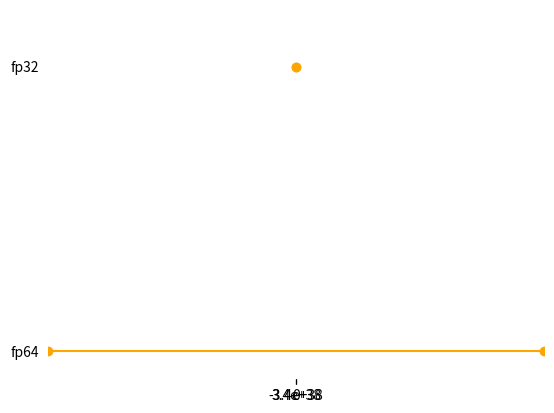
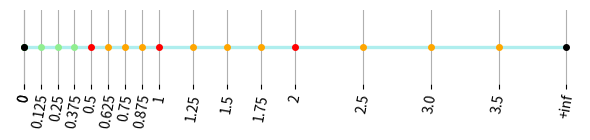
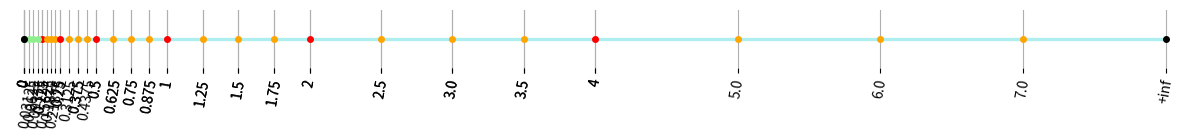

Recreate these plots in Python, in order.
import numpy as np
import sympy as sp
from matplotlib import pyplot as plt


fp32_max = np.finfo(np.float32).max
fp32_min = np.finfo(np.float32).min
fp64_max = np.finfo(np.float64).max
fp64_min = np.finfo(np.float64).min

fp32_interval = sp.Interval(fp32_min, fp32_max)
fp64_interval = sp.Interval(fp64_min, fp64_max)

r_fp32 = fp32_interval.measure
r_fp64 = fp64_interval.measure


print("FP32 Interval:", fp32_interval)
print("FP64 Interval:", fp64_interval)
print("Range of FP32:", r_fp32)
print("Range of FP64:", r_fp64)
print("Factor:", r_fp64 / r_fp32)

# Create a plot
fig, ax = plt.subplots()

plt.plot((fp32_min, fp32_max),(0.1,0.1),'o-',color='orange', label='FP32 Interval')
plt.plot((fp64_min/16.0, fp64_max/16.0),(0,0),'o-',color='orange', label='FP64 Interval')

ax.spines['top'].set_visible(False)
ax.spines['right'].set_visible(False)
ax.spines['left'].set_visible(False)
ax.spines['bottom'].set_visible(False)

ax.tick_params(left=False, bottom=True)

ax.set_yticks([0, 0.1],["fp64", "fp32"])
ax.set_ylim(-0.01, 0.12)
print(fp32_min)
print(fp32_max)
print(fp64_min)
print(fp32_min)
xticks = [fp64_min, fp32_min, 0, fp32_max, fp64_max]
xtick_labels = [f"{fp64_min:.1e}", f"{fp32_min:.1e}", "0", f"{fp32_max:.1e}", f"{fp64_max:.1e}"]
ax.set_xticks(xticks, xtick_labels)
ax.set_xlim(fp64_min/16.0, fp64_max/16.0)

# Show the plot
# plt.show()


print("============")

max_8_bit = 0b11111111
print(max_8_bit)

max_11_bit = 0b11111111111
print(max_11_bit)
print((max_11_bit + 1)/(max_8_bit +1))

max_3_bit = 0b111
print(max_3_bit + 1)


fp32_set = sp.Interval(fp32_min, fp32_max, False, False)
fp64_set = sp.Interval(fp64_min, fp64_max, False, False)

print("Is 0 in FP32 set?", 0 in fp32_set)
print("Is 0 in FP64 set?", 0 in fp64_set)

#print("Cardinality of FP32 set:", fp32_set.cardinality())
#print("Cardinality of FP64 set:", fp64_set.cardinality())

# Define a symbolic representation for the floating-point number
x = sp.Symbol('x')

# Define the range of possible values for the 32-bit floating-point number
float_set = sp.Interval(-sp.Float(2**127), sp.Float(2**127))

print(float_set)

#
import struct

e_len = 4
f_len = 4

ticks = []


# 2 bits can represent
# 0,1,2,3
# -1 offset we have
# -1, 0, 1
# subnormal is when power is -2

interval_start = 0

def create_fp_interval(rb, re, prec, figsize):
    fig, ax = plt.subplots(figsize=figsize)
    # Plot the interval

    interval_end = 2**re
    ax.plot([interval_start, interval_end], [0, 0], color='paleturquoise', linewidth=2.4)

    for i in range(rb,re,1):
        x = 2**i
        this_interval_range = 2**(i+1) - 2**i if 2**(i+1) >= 2**i else 2**i - 2**(i+1)
        ax.plot(x, 0, marker='o', markersize=4, color="red")
        step = this_interval_range / 4.0
        ticks.append(x)
        for j in range(1, prec, 1):
            y = x + j*step
            ticks.append(y)
            ax.plot(y, 0, marker='o', markersize=4, color="orange")


    x = 0
    this_interval_range =  2**(rb) - 0
    ax.plot(x, 0, marker='o', markersize=4, color="green")
    step = this_interval_range / 4.0
    ticks.append(x)
    for j in range(1, prec, 1):
        y = x + j*step
        ticks.append(y)
        ax.plot(y, 0, marker='o', markersize=4, color="lightgreen")

    ticks.append(0)
    ax.plot(0, 0, marker='o', markersize=4, color="black")
    ticks.append(2**re)
    ax.plot(2**re, 0, marker='o', markersize=4, color="black")


    # Set the ticks and tick labels
    ax.set_xticks(ticks)
    ax.set_xticklabels([f'{tick}' for tick in ticks][:-1] + ['+inf'])
    ax.set_ylim(-0.1,0.1)
    ax.set_xlim(interval_start-0.1, interval_end+0.1)
    ax.set_yticks([])
    ax.set_yticklabels([])

    ax.spines['top'].set_visible(False)
    ax.spines['right'].set_visible(False)
    ax.spines['left'].set_visible(False)
    ax.spines['bottom'].set_visible(False)

    ax.tick_params(left=False, bottom=True)
    plt.xticks(rotation=80)

    # Show the plot
    plt.grid(True)
    plt.tight_layout()
    #plt.show()
    plt.savefig(f"{rb}_{re}_fp.pdf")

plt.clf()
rb = -1
re =  2
prec = 4
create_fp_interval(rb, re, prec, (6, 1.5))
plt.clf()

# 3 bits, 0,1,2,3,4,5,6,7 -> 0 reserved for subnormal and special val?
# -4,-3,-2,-1,0,1,2,3,
rb = -3
re =  3
prec = 4
create_fp_interval(rb, re, prec, (12, 1.5))
plt.clf()
